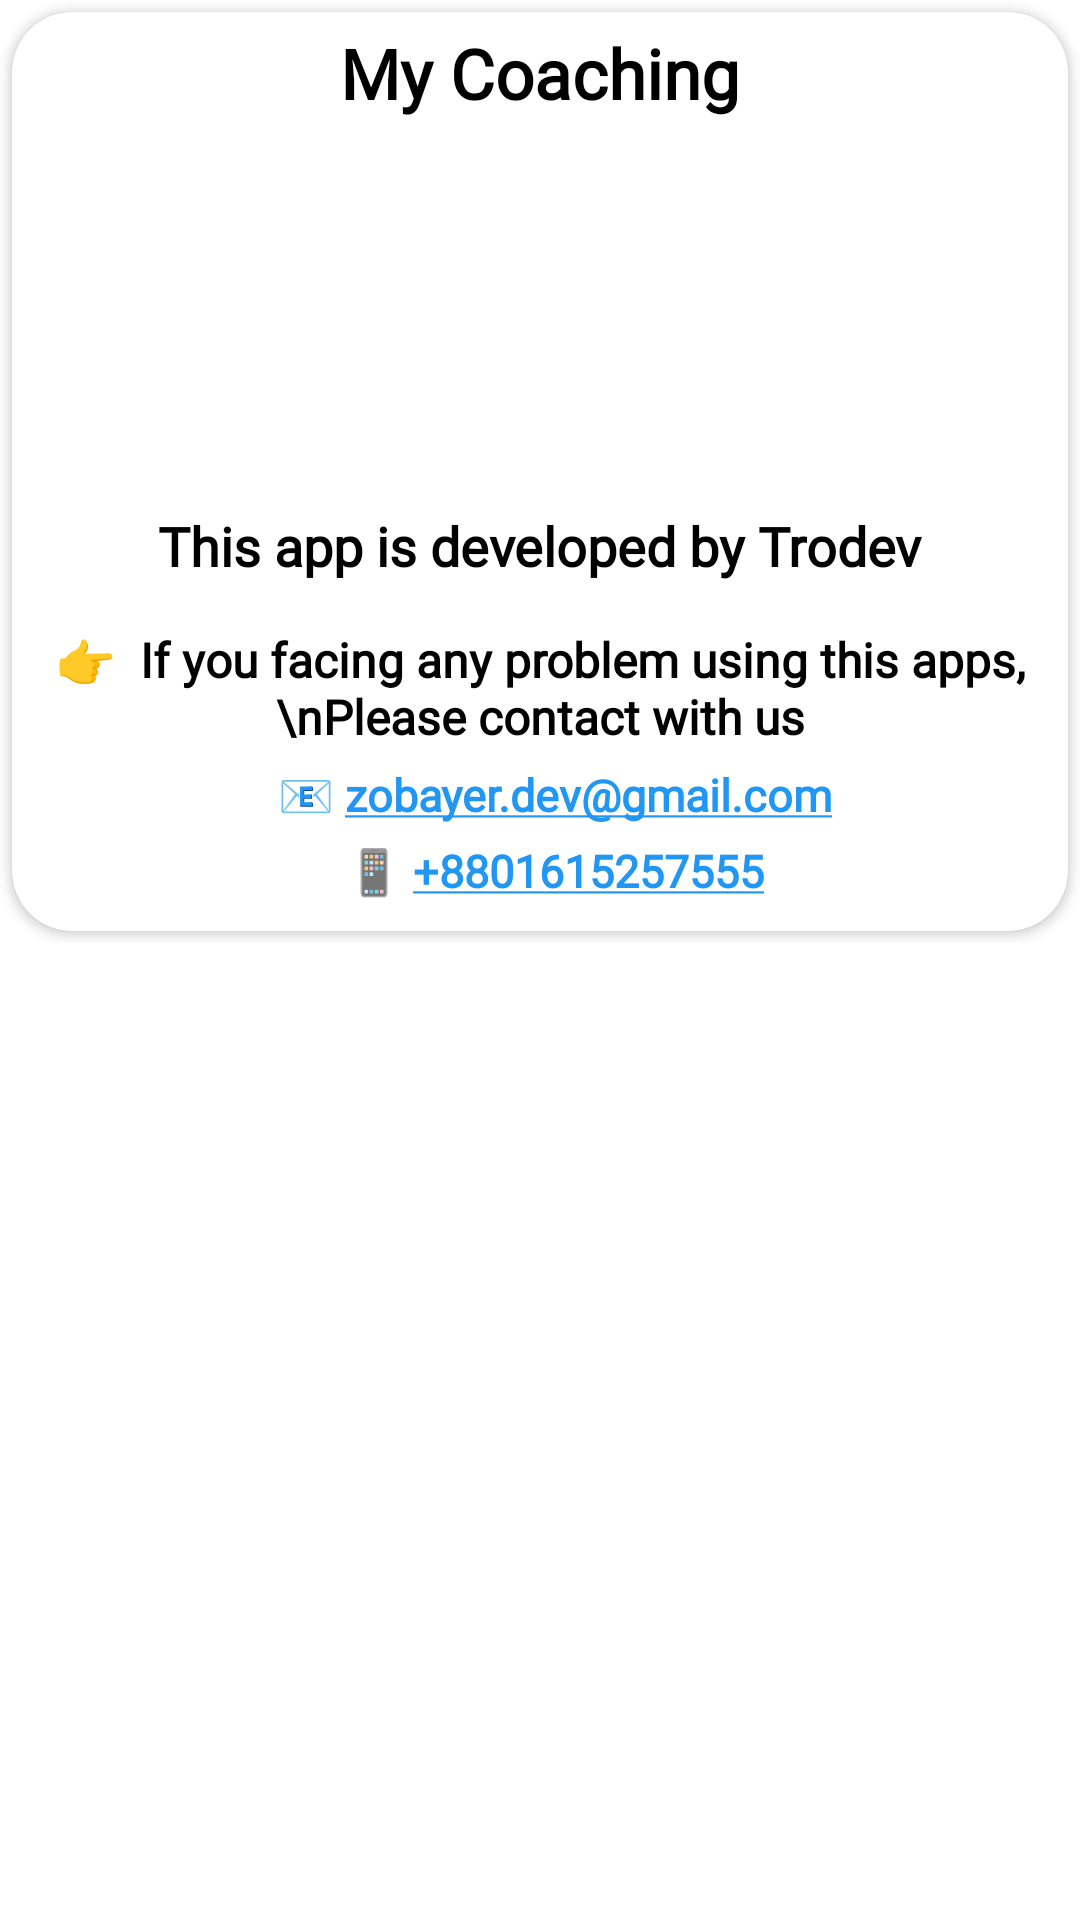

The Android layout XML behind this screen, and the referenced resources:
<!-- AndroidManifest.xml: application theme Theme.MyCoaching -->
<!-- res/layout/contact_bottomsheet_layout.xml -->
<?xml version="1.0" encoding="utf-8"?>
<LinearLayout
    xmlns:android="http://schemas.android.com/apk/res/android"
    xmlns:app="http://schemas.android.com/apk/res-auto"
    android:layout_width="match_parent"
    android:layout_height="match_parent"
    android:background="@drawable/dialog_background"
    android:orientation="vertical">

    <LinearLayout
        android:layout_width="match_parent"
        android:layout_height="wrap_content">

        <LinearLayout
            android:layout_width="match_parent"
            android:layout_height="wrap_content"
            android:orientation="vertical">

            <com.google.android.material.card.MaterialCardView
                android:layout_width="match_parent"
                android:layout_height="wrap_content"
                android:layout_margin="4dp"
                app:cardBackgroundColor="#FFFFFF"
                app:cardCornerRadius="20dp"
                app:cardElevation="2dp">

                <LinearLayout
                    android:layout_width="match_parent"
                    android:layout_height="wrap_content"
                    android:layout_gravity="center"
                    android:orientation="vertical">

                    <TextView
                        android:layout_width="match_parent"
                        android:layout_height="wrap_content"
                        android:layout_marginTop="5dp"
                        android:fontFamily="@font/poppins_regular"
                        android:text="My Coaching"
                        android:textAlignment="center"
                        android:textColor="@color/black"
                        android:textSize="23sp"
                        android:textStyle="bold" />

                    <ImageView
                        android:layout_width="120dp"
                        android:layout_height="120dp"
                        android:layout_gravity="center"
                        android:src="@drawable/ic_logo" />

                    <TextView
                        android:layout_width="wrap_content"
                        android:layout_height="wrap_content"
                        android:layout_gravity="center"
                        android:layout_margin="10dp"
                        android:fontFamily="@font/trebuc"
                        android:text="This app is developed by Trodev"
                        android:textColor="@color/black"
                        android:textSize="18sp"
                        android:textStyle="bold" />

                    <TextView
                        android:layout_width="match_parent"
                        android:layout_height="wrap_content"
                        android:layout_marginTop="5dp"
                        android:fontFamily="@font/kalpurush"
                        android:text="👉  If you facing any problem using this apps,\nPlease contact with us"
                        android:textAlignment="center"
                        android:textColor="@color/black"
                        android:textSize="16sp"
                        android:textStyle="bold" />

                    <TextView
                        android:id="@+id/email"
                        android:layout_width="match_parent"
                        android:layout_height="wrap_content"
                        android:layout_marginStart="10dp"
                        android:layout_marginTop="5dp"
                        android:autoLink="email"
                        android:fontFamily="@font/trebuc"
                        android:gravity="center"
                        android:text="📧 zobayer.dev@gmail.com"
                        android:textColor="@color/black"
                        android:textIsSelectable="true"
                        android:textSize="15sp"
                        android:textStyle="bold" />

                    <TextView
                        android:id="@+id/mobile"
                        android:layout_width="match_parent"
                        android:layout_height="wrap_content"
                        android:layout_marginStart="10dp"
                        android:layout_marginTop="5dp"
                        android:layout_marginBottom="10dp"
                        android:autoLink="phone"
                        android:fontFamily="@font/trebuc"
                        android:gravity="center"
                        android:text="📱 +8801615257555"
                        android:textIsSelectable="true"
                        android:textSize="15sp"
                        android:textStyle="bold" />

                </LinearLayout>

            </com.google.android.material.card.MaterialCardView>

        </LinearLayout>

    </LinearLayout>

</LinearLayout>
<!-- resources referenced by this layout -->
<resources>
  <color name="black">#FF000000</color>
  <style name="Theme.MyCoaching" parent="Base.Theme.MyCoaching" />
  <style name="Base.Theme.MyCoaching" parent="Theme.MaterialComponents.DayNight.DarkActionBar">
          
          
  
          
          <item name="colorPrimary">@color/purple_500</item>
          <item name="colorPrimaryVariant">@color/purple_700</item>
          <item name="colorOnPrimary">@color/white</item>
          
          <item name="colorSecondary">@color/teal_200</item>
          <item name="colorSecondaryVariant">@color/teal_700</item>
          <item name="colorOnSecondary">@color/black</item>
          
          <item name="android:statusBarColor">?attr/colorPrimaryVariant</item>
  
      </style>
  <color name="purple_500">#2196F3</color>
  <color name="purple_700">#2196F3</color>
  <color name="white">#FFFFFFFF</color>
  <color name="teal_200">#2196F3</color>
  <color name="teal_700">#2196F3</color>
</resources>
